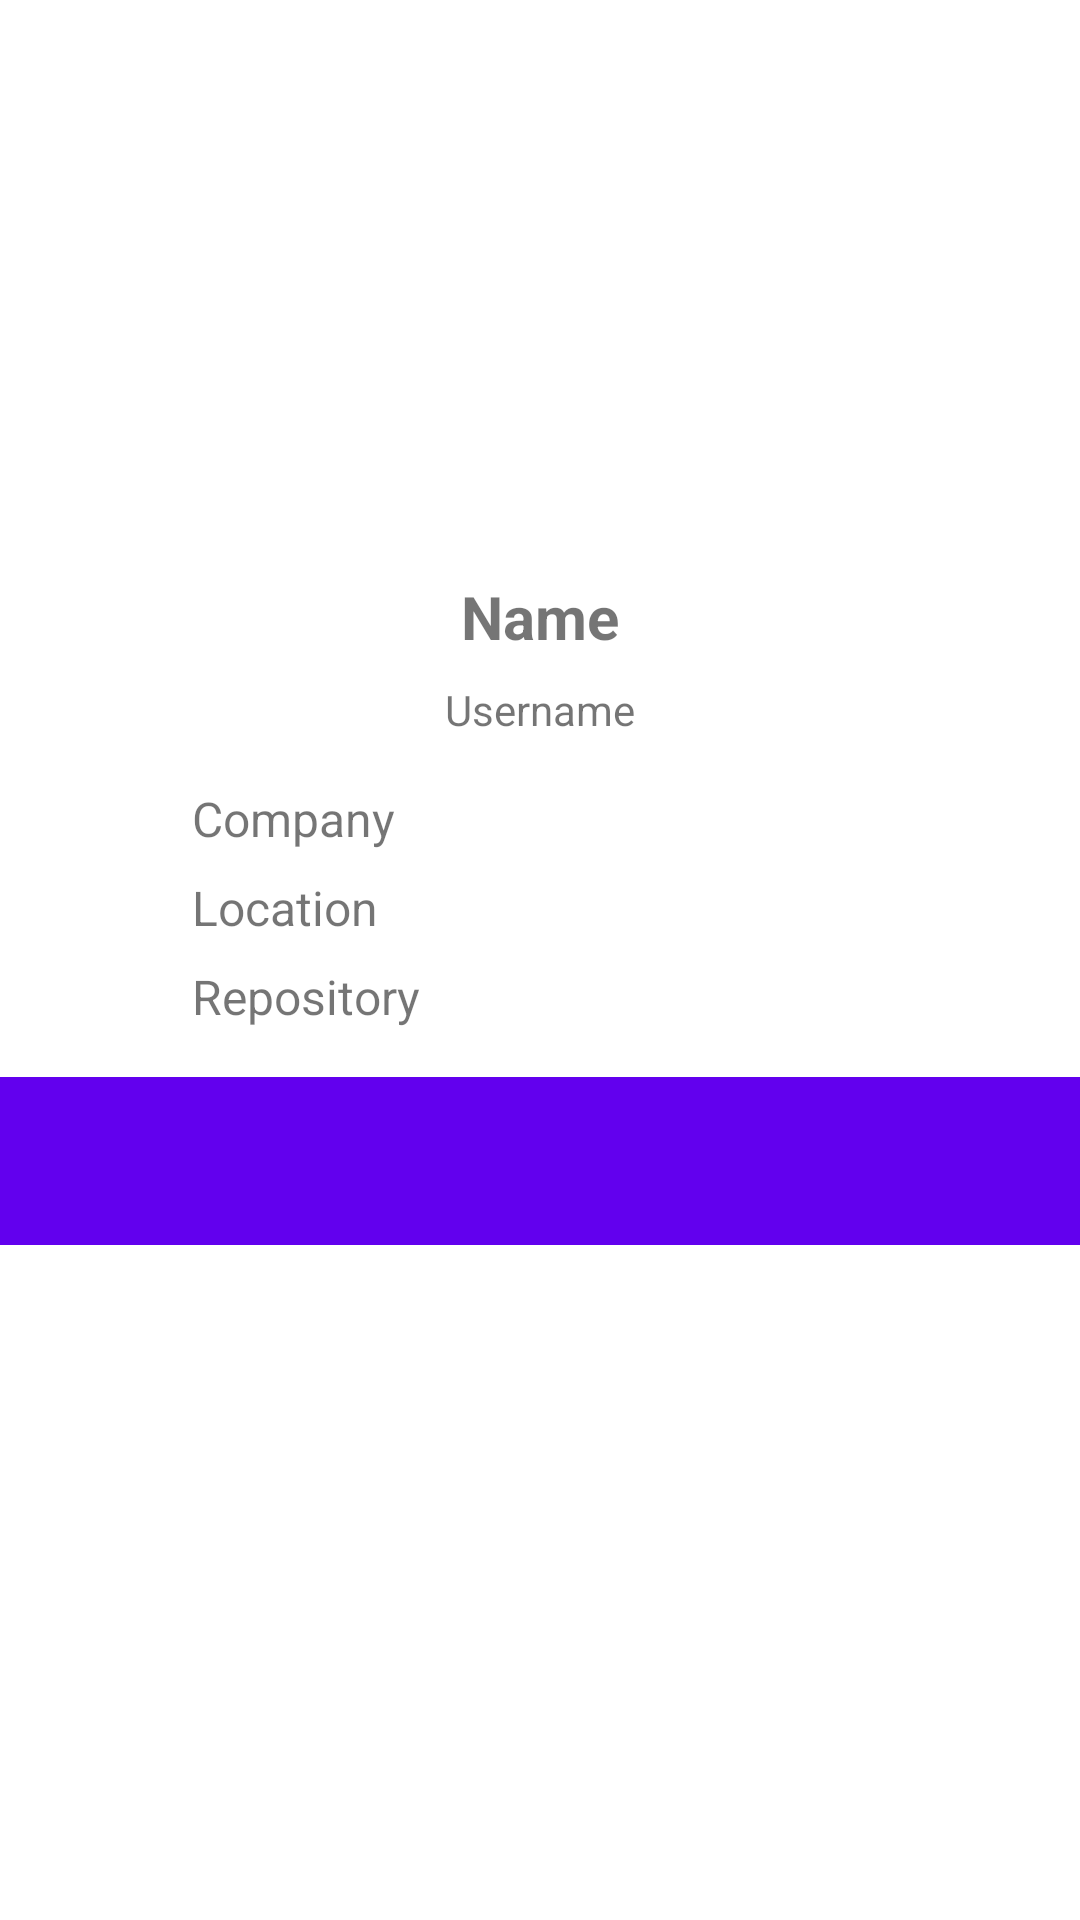

Reconstruct the res/layout file that produces this screen, plus the resources it refers to.
<!-- AndroidManifest.xml: application theme Theme.Submission2GithubUser -->
<!-- res/layout/activity_detail_user.xml -->
<?xml version="1.0" encoding="utf-8"?>
<androidx.constraintlayout.widget.ConstraintLayout xmlns:android="http://schemas.android.com/apk/res/android"
    xmlns:app="http://schemas.android.com/apk/res-auto"
    xmlns:tools="http://schemas.android.com/tools"
    android:layout_width="match_parent"
    android:layout_height="match_parent"
    android:orientation="vertical"
    tools:context=".DetailUserActivity">

    <ImageView
        android:id="@+id/img_detail_photo"
        android:layout_width="150dp"
        android:layout_height="150dp"
        android:contentDescription="@string/detail_photo"
        app:layout_constraintBottom_toTopOf="@id/guideline3"
        app:layout_constraintEnd_toEndOf="parent"
        app:layout_constraintStart_toStartOf="parent"
        app:layout_constraintTop_toTopOf="parent"
        app:layout_constraintVertical_bias="0.75"
        tools:srcCompat="@tools:sample/avatars" />

    <TextView
        android:id="@+id/tv_detail_name"
        android:layout_width="0dp"
        android:layout_height="wrap_content"
        android:gravity="center"
        android:text="@string/detail_name"
        android:textSize="20sp"
        android:textStyle="bold"
        app:layout_constraintEnd_toEndOf="parent"
        app:layout_constraintStart_toStartOf="parent"
        app:layout_constraintTop_toTopOf="@+id/guideline3" />

    <TextView
        android:id="@+id/tv_detail_username"
        android:layout_width="0dp"
        android:layout_height="wrap_content"
        android:layout_marginTop="8dp"
        android:gravity="center"
        android:text="@string/detail_username"
        android:textSize="14sp"
        app:layout_constraintEnd_toEndOf="parent"
        app:layout_constraintStart_toStartOf="parent"
        app:layout_constraintTop_toBottomOf="@+id/tv_detail_name" />

    <TextView
        android:id="@+id/tv_detail_company"
        android:layout_width="0dp"
        android:layout_height="wrap_content"
        android:layout_marginStart="64dp"
        android:layout_marginTop="16dp"
        android:text="@string/detail_company"
        android:textSize="16sp"
        app:layout_constraintEnd_toEndOf="parent"
        app:layout_constraintHorizontal_bias="0.25"
        app:layout_constraintStart_toStartOf="parent"
        app:layout_constraintTop_toBottomOf="@+id/tv_detail_username" />

    <TextView
        android:id="@+id/tv_detail_location"
        android:layout_width="0dp"
        android:layout_height="wrap_content"
        android:layout_marginStart="64dp"
        android:layout_marginTop="8dp"
        android:text="@string/detail_location"
        android:textSize="16sp"
        app:layout_constraintEnd_toEndOf="parent"
        app:layout_constraintHorizontal_bias="0.25"
        app:layout_constraintStart_toStartOf="parent"
        app:layout_constraintTop_toBottomOf="@+id/tv_detail_company" />

    <TextView
        android:id="@+id/tv_detail_repository"
        android:layout_width="0dp"
        android:layout_height="wrap_content"
        android:layout_marginStart="64dp"
        android:layout_marginTop="8dp"
        android:text="@string/detail_repository"
        android:textSize="16sp"
        app:layout_constraintEnd_toEndOf="parent"
        app:layout_constraintHorizontal_bias="0.25"
        app:layout_constraintStart_toStartOf="parent"
        app:layout_constraintTop_toBottomOf="@+id/tv_detail_location" />

    <com.google.android.material.tabs.TabLayout
        android:id="@+id/tabs"
        android:layout_width="match_parent"
        android:layout_height="wrap_content"
        android:layout_marginTop="16dp"
        android:layout_gravity="bottom"
        android:background="?attr/colorPrimary"
        app:layout_constraintEnd_toEndOf="parent"
        app:layout_constraintStart_toStartOf="parent"
        app:layout_constraintTop_toBottomOf="@+id/tv_detail_repository"
        android:minHeight="?actionBarSize"
        app:tabTextColor="@android:color/white"
        app:tabIndicatorFullWidth="false"
        app:tabIndicatorHeight="2dp"
        app:tabMode="fixed"
        app:tabRippleColor="@null"
        tools:ignore="MissingConstraints"/>

    <androidx.viewpager2.widget.ViewPager2
        android:id="@+id/view_pager"
        android:layout_width="match_parent"
        android:layout_height="match_parent"
        android:layout_marginTop="375dp" />

    <androidx.constraintlayout.widget.Guideline
        android:id="@+id/guideline2"
        android:layout_width="wrap_content"
        android:layout_height="wrap_content"
        android:orientation="vertical"
        app:layout_constraintGuide_percent="0.5" />

    <androidx.constraintlayout.widget.Guideline
        android:id="@+id/guideline3"
        android:layout_width="wrap_content"
        android:layout_height="wrap_content"
        android:orientation="horizontal"
        app:layout_constraintGuide_percent="0.30" />

    <ProgressBar
        android:id="@+id/progressBar"
        style="?android:attr/progressBarStyle"
        android:layout_width="wrap_content"
        android:layout_height="wrap_content"
        android:visibility="gone"
        app:layout_constraintBottom_toBottomOf="parent"
        app:layout_constraintEnd_toEndOf="parent"
        app:layout_constraintStart_toStartOf="parent"
        app:layout_constraintTop_toTopOf="parent"
        tools:visibility="visible" />

</androidx.constraintlayout.widget.ConstraintLayout>
<!-- resources referenced by this layout -->
<resources>
  <string name="detail_company">Company</string>
  <string name="detail_location">Location</string>
  <string name="detail_name">Name</string>
  <string name="detail_photo">Photo</string>
  <string name="detail_repository">Repository</string>
  <string name="detail_username">Username</string>
  <style name="Theme.Submission2GithubUser" parent="Theme.MaterialComponents.DayNight.DarkActionBar">
          
          <item name="colorPrimary">@color/purple_500</item>
          <item name="colorPrimaryVariant">@color/purple_700</item>
          <item name="colorOnPrimary">@color/white</item>
          
          <item name="colorSecondary">@color/teal_200</item>
          <item name="colorSecondaryVariant">@color/teal_700</item>
          <item name="colorOnSecondary">@color/black</item>
          
          <item name="android:statusBarColor" tools:targetApi="l">?attr/colorPrimaryVariant</item>
          
          <item name="textFillColor">@color/black</item>
      </style>
  <!-- not gathered from this repository: default colours our renderer supplied (Android Studio template values) -->
  <color name="purple_500">#FF6200EE</color>
  <color name="purple_700">#FF3700B3</color>
  <color name="teal_200">#FF03DAC5</color>
  <color name="teal_700">#FF018786</color>
  <color name="black">#FF000000</color>
  <color name="white">#FFFFFFFF</color>
</resources>
